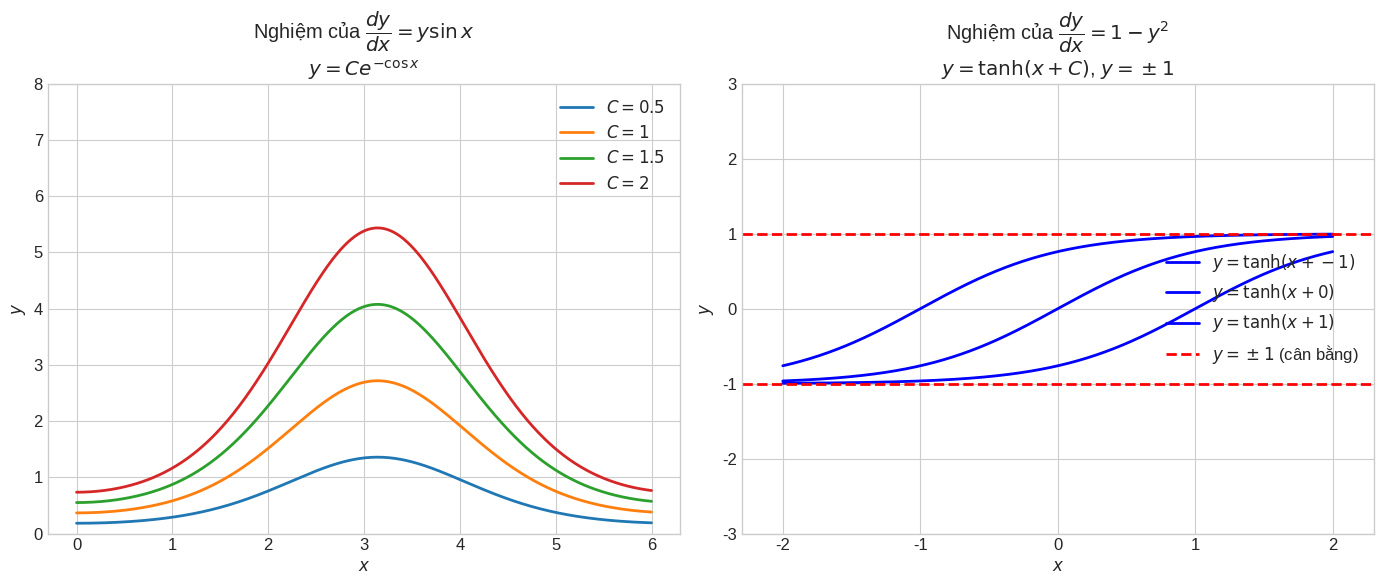

Write Python code to recreate this figure. (Note: this script raises an exception after producing the figure.)
#!/usr/bin/env python3
"""
Generate educational images for Chapter 01 lessons
Lesson 01-02: Separable Equations
"""

import numpy as np
import matplotlib.pyplot as plt
import matplotlib.patches as mpatches

plt.style.use('seaborn-v0_8-whitegrid')
plt.rcParams['figure.figsize'] = (12, 8)
plt.rcParams['font.size'] = 12

IMG_PATH = '/Users/nguyenlelinh/teaching/differential-equation-self-learning/img/chapter_img/chapter01/'

# =============================================================================
# Figure 1: Separable Equations - Separation of Variables Visualization
# =============================================================================
fig1, axes1 = plt.subplots(1, 2, figsize=(14, 6))

# Left: Show dy/dx = y * sin(x) solution
ax1 = axes1[0]
x = np.linspace(0, 6, 500)

# Solution: y = Ce^(-cos(x))
for C in [0.5, 1, 1.5, 2]:
    y = C * np.exp(-np.cos(x))
    ax1.plot(x, y, linewidth=2, label=f'$C = {C}$')

ax1.axhline(y=0, color='black', linewidth=0.5)
ax1.set_xlabel('$x$')
ax1.set_ylabel('$y$')
ax1.set_title('Nghiệm của $\\dfrac{dy}{dx} = y\\sin x$\n$y = Ce^{-\\cos x}$')
ax1.legend(loc='upper right')
ax1.set_xlim(-0.3, 6.3)
ax1.set_ylim(0, 8)

# Right: Separable equation dy/dx = (1-y^2)
ax2 = axes1[1]
x = np.linspace(-2, 2, 500)

# Solutions: y = tanh(x + C), y = coth(x + C), y = ±1
x_plot = np.linspace(-2, 2, 500)

# y = tanh(x + C) for different C
for C in [-1, 0, 1]:
    y = np.tanh(x_plot + C)
    ax2.plot(x_plot, y, 'b-', linewidth=2, label=f'$y = \\tanh(x + {C})$')

# y = 1 and y = -1 (equilibrium solutions)
ax2.axhline(y=1, color='red', linestyle='--', linewidth=2, label='$y = \\pm 1$ (cân bằng)')
ax2.axhline(y=-1, color='red', linestyle='--', linewidth=2)

ax2.set_xlabel('$x$')
ax2.set_ylabel('$y$')
ax2.set_title('Nghiệm của $\\dfrac{dy}{dx} = 1 - y^2$\n$y = \\tanh(x+C)$, $y = \\pm 1$')
ax2.legend(loc='right')
ax2.set_xlim(-2.3, 2.3)
ax2.set_ylim(-3, 3)

plt.tight_layout()
plt.savefig(IMG_PATH + '01_02_separable_equations.svg', dpi=150, bbox_inches='tight')
plt.close()

# =============================================================================
# Figure 2: Exponential Growth and Decay
# =============================================================================
fig2, axes2 = plt.subplots(1, 2, figsize=(14, 6))

# Left: Exponential Growth
ax1 = axes2[0]
t = np.linspace(0, 5, 500)
k = 0.8

for C in [0.5, 1, 2]:
    y = C * np.exp(k * t)
    ax1.plot(t, y, linewidth=2, label=f'$y(0) = {C}$')

ax1.set_xlabel('$t$')
ax1.set_ylabel('$y(t)$')
ax1.set_title('Tăng trưởng mũ: $\\dfrac{dy}{dt} = ky$, $k > 0$\n$y(t) = y(0)e^{kt}$')
ax1.legend()
ax1.set_xlim(-0.3, 5.3)
ax1.set_ylim(0, 25)

# Right: Exponential Decay
ax2 = axes2[1]
k = 0.8

for C in [5, 10, 15]:
    y = C * np.exp(-k * t)
    ax2.plot(t, y, linewidth=2, label=f'$y(0) = {C}$')

ax2.set_xlabel('$t$')
ax2.set_ylabel('$y(t)$')
ax2.set_title('Giảm mũ: $\\dfrac{dy}{dt} = -ky$, $k > 0$\n$y(t) = y(0)e^{-kt}$')
ax2.legend()
ax2.set_xlim(-0.3, 5.3)
ax2.set_ylim(0, 20)

plt.tight_layout()
plt.savefig(IMG_PATH + '01_02_growth_decay.svg', dpi=150, bbox_inches='tight')
plt.close()

print("Generated images for Chapter 01-02:")
print("  01_02_separable_equations.svg")
print("  01_02_growth_decay.svg")
